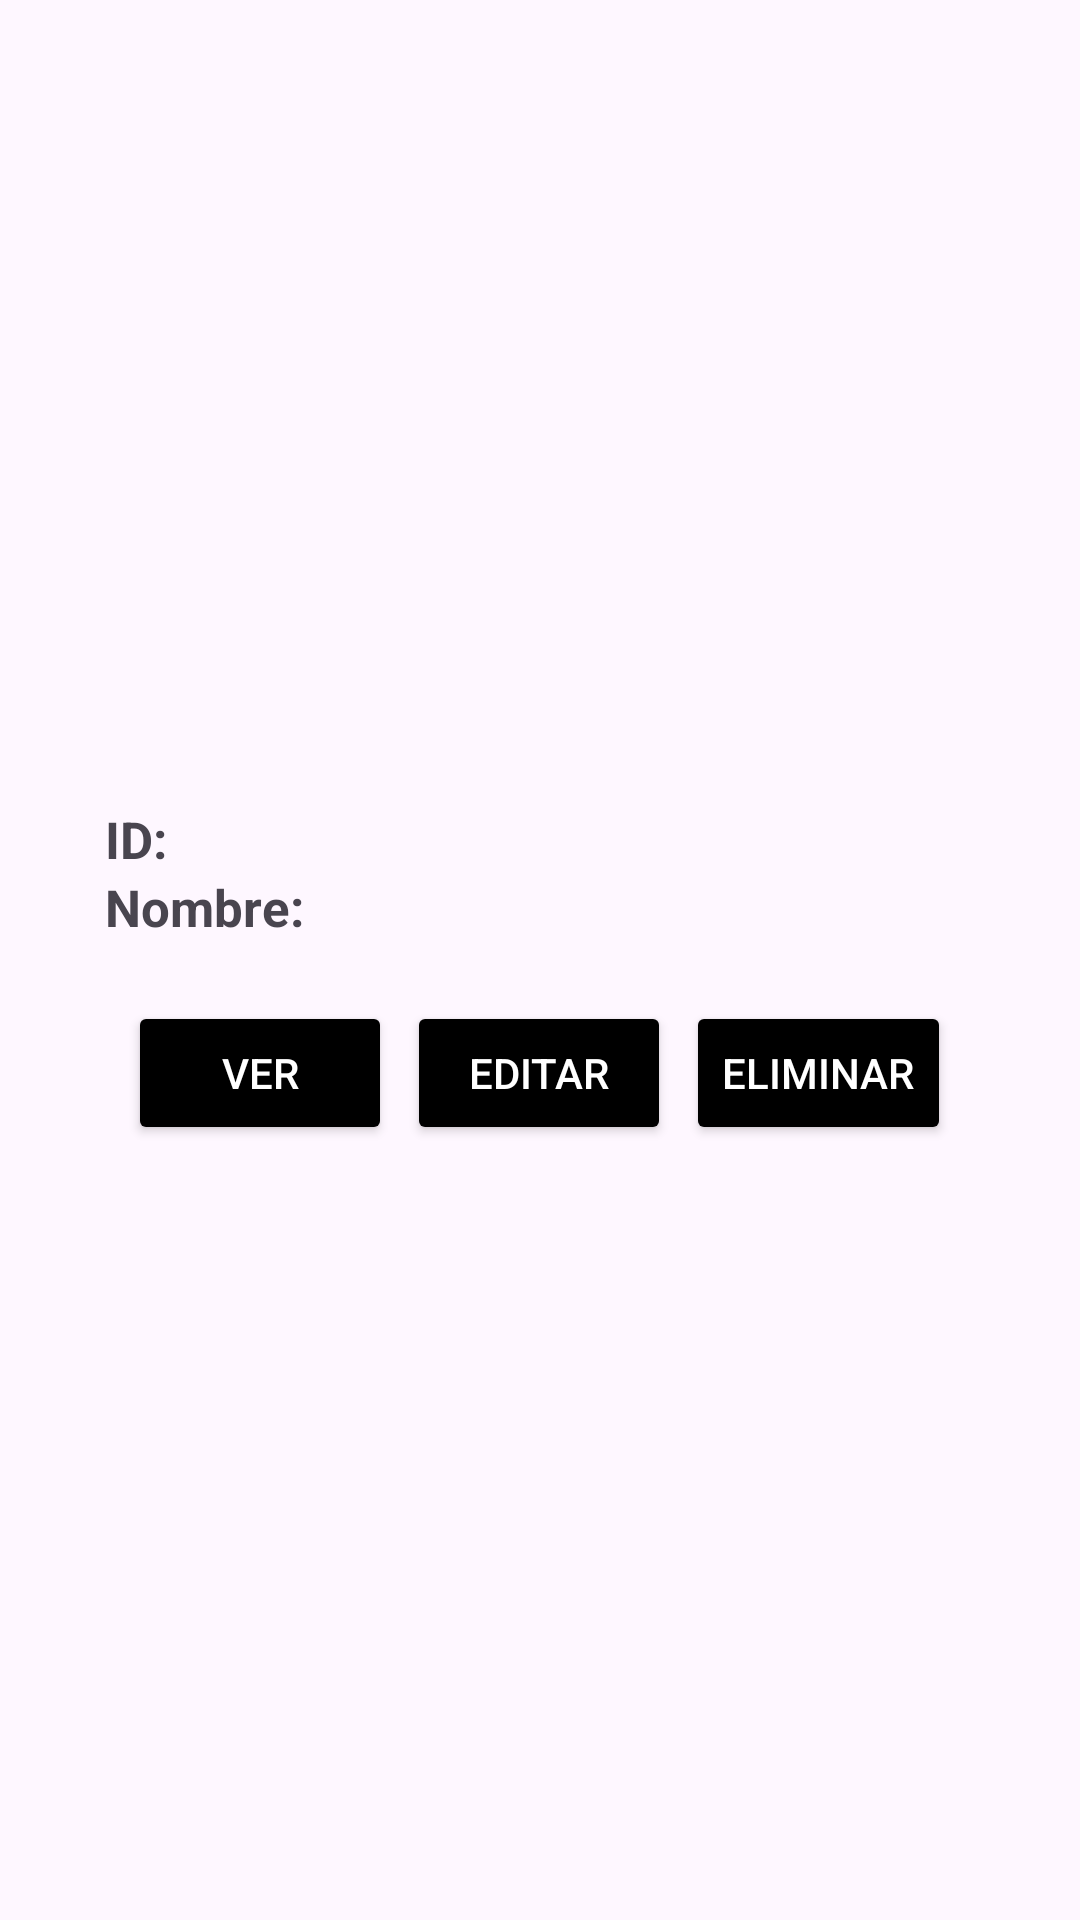

Here is an Android app screen rendered from its layout file. Give the layout XML and the strings, colors and styles it references.
<!-- AndroidManifest.xml: application theme Theme.RestAppStore -->
<!-- res/layout/activity_software.xml -->
<?xml version="1.0" encoding="utf-8"?>
<LinearLayout xmlns:android="http://schemas.android.com/apk/res/android"
    android:layout_width="match_parent"
    android:layout_height="wrap_content"
    android:orientation="vertical"
    android:padding="25dp"
    android:gravity="center_vertical">

    
    <LinearLayout
        android:layout_width="match_parent"
        android:layout_height="wrap_content"
        android:orientation="vertical"
        android:padding="10dp"
        android:layout_marginBottom="10dp">

        <TextView
            android:id="@+id/tvId"
            android:layout_width="wrap_content"
            android:layout_height="wrap_content"
            android:text="ID: "
            android:textStyle="bold"
            android:textSize="17dp" />

        <TextView
            android:id="@+id/tvNombre"
            android:layout_width="wrap_content"
            android:layout_height="wrap_content"
            android:text="Nombre: "
            android:textSize="17dp"
            android:textStyle="bold" />
    </LinearLayout>

    
    <LinearLayout
        android:layout_width="match_parent"
        android:layout_height="wrap_content"
        android:orientation="horizontal"
        android:gravity="center">

        
        <Button
            android:id="@+id/btnVer"
            android:layout_width="wrap_content"
            android:layout_height="wrap_content"
            android:text="Ver"
            android:backgroundTint="@android:color/black"
            android:textColor="@android:color/white"
            android:layout_marginEnd="5dp" />

        
        <Button
            android:id="@+id/btnEditar"
            android:layout_width="wrap_content"
            android:layout_height="wrap_content"
            android:text="Editar"
            android:backgroundTint="@android:color/black"
            android:textColor="@android:color/white"
            android:layout_marginEnd="5dp" />

        
        <Button
            android:id="@+id/btnEliminar"
            android:layout_width="wrap_content"
            android:layout_height="wrap_content"
            android:backgroundTint="@android:color/black"
            android:textColor="@android:color/white"
            android:text="Eliminar" />
    </LinearLayout>
</LinearLayout>
<!-- resources referenced by this layout -->
<resources>
  <style name="Theme.RestAppStore" parent="Base.Theme.RestAppStore" />
  <style name="Base.Theme.RestAppStore" parent="Theme.Material3.DayNight.NoActionBar">
          
          
      </style>
</resources>
